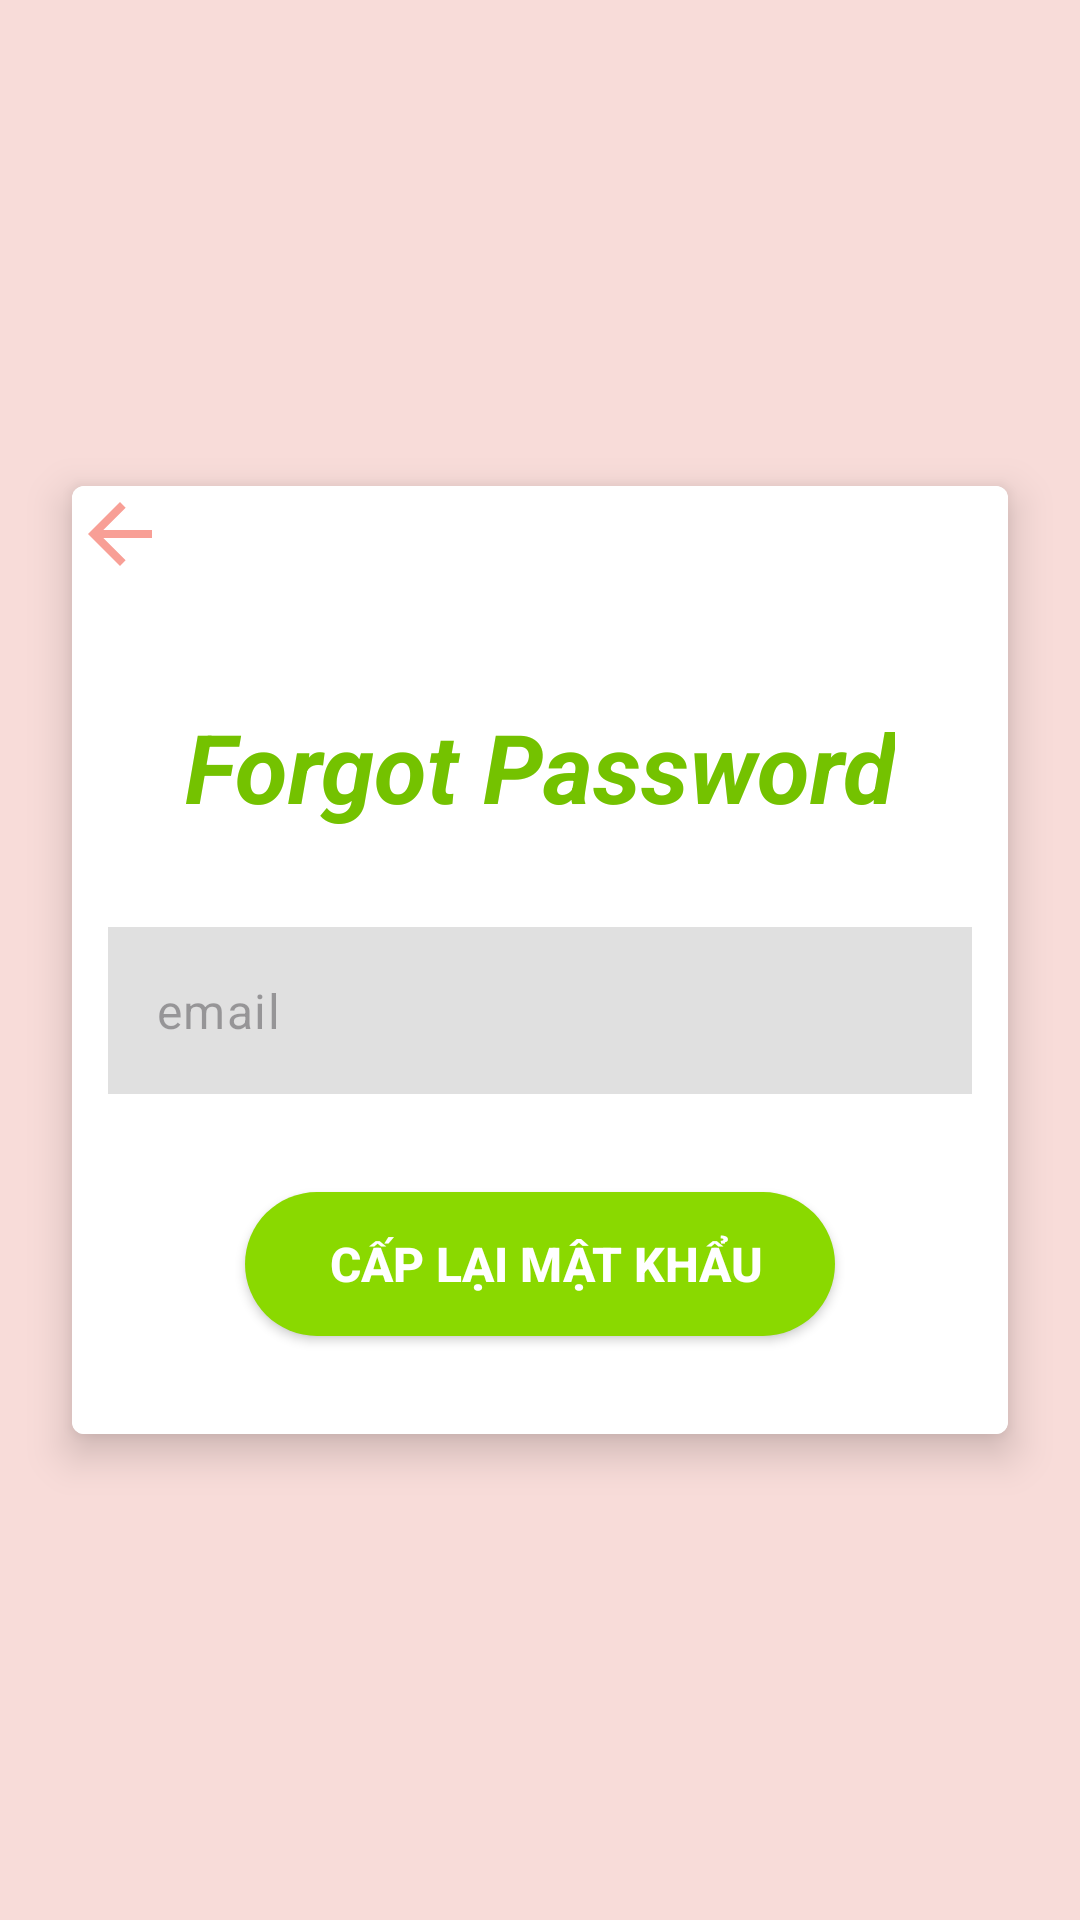

Produce the Android XML layout that renders to this screen, including the resource entries it uses.
<!-- AndroidManifest.xml: application theme ThemeSplash -->
<!-- res/layout/fragment_forget_pass.xml -->
<?xml version="1.0" encoding="utf-8"?>
<layout xmlns:android="http://schemas.android.com/apk/res/android"
    xmlns:app="http://schemas.android.com/apk/res-auto"
    xmlns:tools="http://schemas.android.com/tools">

    <data>

        <variable
            name="ForgetPassviewModel"
            type="com.tuan.englishforkid.presentation.account.ForgetPassFragment" />
    </data>

    <androidx.constraintlayout.widget.ConstraintLayout
        android:layout_width="match_parent"
        android:layout_height="match_parent"
        android:background="@color/bgnen"
        tools:context=".presentation.account.ForgetPassFragment">

        <ImageView
            android:layout_width="132dp"
            android:layout_height="132dp"
            android:layout_marginBottom="-66dp"
            android:elevation="10dp"
            android:src="@drawable/acount"
            app:layout_constraintBottom_toTopOf="@+id/cvmain"
            app:layout_constraintEnd_toEndOf="parent"
            app:layout_constraintStart_toStartOf="parent" />

        <androidx.cardview.widget.CardView
            android:id="@+id/cvmain"
            android:layout_width="match_parent"
            android:layout_height="316sp"
            android:layout_marginHorizontal="24sp"
            android:background="@color/white"
            app:cardCornerRadius="4dp"
            app:cardElevation="8dp"
            app:layout_constraintBottom_toBottomOf="parent"
            app:layout_constraintEnd_toEndOf="parent"
            app:layout_constraintStart_toStartOf="parent"
            app:layout_constraintTop_toTopOf="parent">

            <androidx.constraintlayout.widget.ConstraintLayout
                android:layout_width="match_parent"
                android:layout_height="match_parent"
                android:background="@color/white">

                <TextView
                    android:id="@+id/back"
                    android:layout_width="32sp"
                    android:layout_height="32sp"
                    android:background="@drawable/baseline_arrow_back_24"
                    android:elevation="3dp"
                    app:layout_constraintStart_toStartOf="parent"
                    app:layout_constraintTop_toTopOf="parent" />

                <TextView
                    android:id="@+id/title"
                    android:layout_width="wrap_content"
                    android:layout_height="wrap_content"
                    android:layout_marginTop="72sp"
                    android:text="Forgot Password"
                    android:textColor="#74c200"
                    android:textSize="32sp"
                    android:textStyle="bold|italic"
                    app:layout_constraintEnd_toEndOf="parent"
                    app:layout_constraintStart_toStartOf="parent"
                    app:layout_constraintTop_toTopOf="parent" />

                <com.google.android.material.textfield.TextInputLayout
                    android:id="@+id/email"
                    android:layout_width="match_parent"
                    android:layout_height="wrap_content"
                    android:layout_marginHorizontal="12sp"
                    android:layout_marginTop="32dp"
                    android:background="#e0e0e0"
                    app:boxBackgroundMode="none"
                    app:endIconMode="clear_text"
                    app:hintEnabled="false"
                    app:layout_constraintEnd_toEndOf="parent"
                    app:layout_constraintStart_toStartOf="parent"
                    app:layout_constraintTop_toBottomOf="@+id/title">

                    <androidx.appcompat.widget.AppCompatEditText
                        android:id="@+id/mail"
                        android:layout_width="match_parent"
                        android:layout_height="match_parent"
                        android:hint="email"
                        android:paddingHorizontal="16dp"
                        android:textColor="@color/black"
                        android:autoSizeTextType="uniform"
                        android:autoSizeMinTextSize="12sp"
                        android:autoSizeMaxTextSize="18sp"
                        android:autoSizeStepGranularity="2sp" />

                </com.google.android.material.textfield.TextInputLayout>

                <androidx.appcompat.widget.AppCompatButton
                    android:id="@+id/tvReissue"
                    android:layout_width="wrap_content"
                    android:layout_height="wrap_content"
                    android:background="@drawable/bg_next_ripple"
                    android:paddingHorizontal="24dp"
                    android:text=" Cấp Lại Mật Khẩu"
                    android:textColor="@color/white"
                    android:textSize="16sp"
                    android:textStyle="bold"
                    app:layout_constraintBottom_toBottomOf="parent"
                    app:layout_constraintEnd_toEndOf="parent"
                    app:layout_constraintStart_toStartOf="parent"
                    app:layout_constraintTop_toBottomOf="@+id/email" />

            </androidx.constraintlayout.widget.ConstraintLayout>

        </androidx.cardview.widget.CardView>

    </androidx.constraintlayout.widget.ConstraintLayout>
</layout>
<!-- resources referenced by this layout -->
<resources>
  <color name="bgnen">#f8dcd9</color>
  <color name="black">#FF000000</color>
  <color name="white">#FFFFFFFF</color>
  <!-- drawable baseline_arrow_back_24 (drawable) -->
  <vector xmlns:android="http://schemas.android.com/apk/res/android" android:autoMirrored="true" android:height="32dp" android:tint="#F89F96" android:viewportHeight="24" android:viewportWidth="24" android:width="32dp">
        
      <path android:fillColor="@android:color/white" android:pathData="M20,11H7.83l5.59,-5.59L12,4l-8,8 8,8 1.41,-1.41L7.83,13H20v-2z"/>
      
  </vector>
  <!-- drawable bg_next_ripple (drawable) -->
  <?xml version="1.0" encoding="utf-8"?>
  <ripple xmlns:android="http://schemas.android.com/apk/res/android"
      android:color="#9f9f9f">
      <item android:drawable="@drawable/bg_for_ripple_next">
      </item>
  
  
  </ripple>
  <style name="ThemeSplash" parent="Theme.Material3.DayNight.NoActionBar">
          
          
          <item name="android:windowBackground"> @drawable/bg_splash </item>
      </style>
  <!-- drawable bg_for_ripple_next (drawable) -->
  <?xml version="1.0" encoding="utf-8"?>
  <shape xmlns:android="http://schemas.android.com/apk/res/android">
  
      <solid android:color="@color/btnNextIn" />
      <corners android:radius="24dp" />
  </shape>
  <!-- drawable bg_splash (drawable) -->
  <?xml version="1.0" encoding="utf-8"?>
  <layer-list xmlns:android="http://schemas.android.com/apk/res/android">
  
      <item
          android:drawable="@drawable/anhnen"
          android:gravity="center"
          android:width="500dp"
          android:height="900dp"/>
  
  </layer-list>
  <color name="btnNextIn">#8ad900</color>
  <!-- drawable anhnen: png bitmap (drawable, 75402 bytes) -->
</resources>
